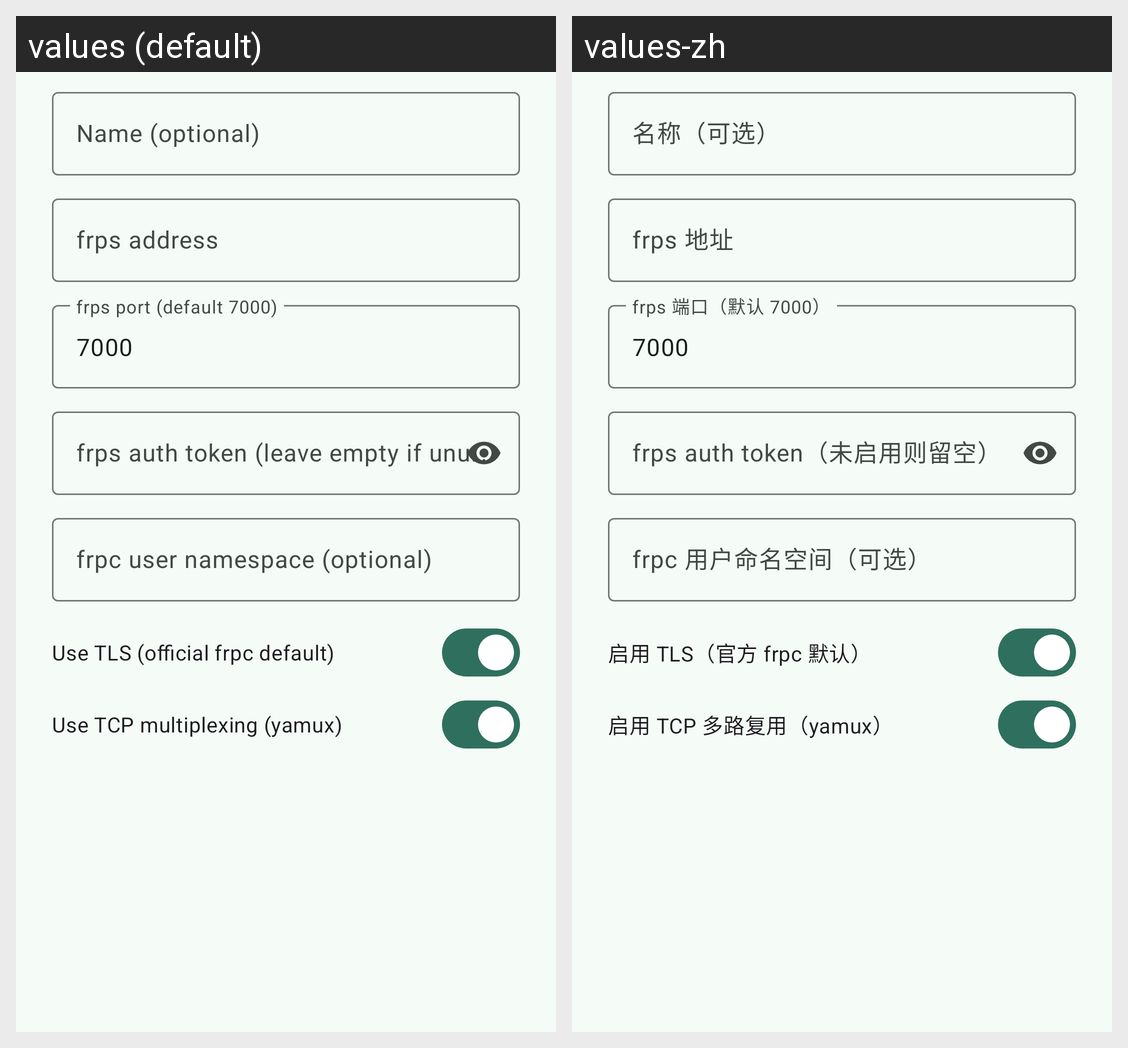

Translations of the strings shown on this Android screen, per locale in the grid:
Android screen res/layout/dialog_frps_server.xml rendered under 2 locales, left to right: values (default), values-zh. Device: Nexus 5 (rendered at 1080×1920; each locale shown at half size, 540×960, under a caption strip naming it); theme Theme.AiDevMob.
Strings drawn on this screen, with the default value and each locale's value (text and hints the layout hard-codes, and strings that could not be matched under every locale, appear in the picture but are not listed):

server_hint_name
  values: Name (optional)
  values-zh: 名称（可选）

tunnel_hint_addr
  values: frps address
  values-zh: frps 地址

tunnel_hint_port
  values: frps port (default 7000)
  values-zh: frps 端口（默认 7000）

tunnel_hint_token
  values: frps auth token (leave empty if unused)
  values-zh: frps auth token（未启用则留空）

server_hint_user
  values: frpc user namespace (optional)
  values-zh: frpc 用户命名空间（可选）

server_option_tls
  values: Use TLS (official frpc default)
  values-zh: 启用 TLS（官方 frpc 默认）

server_option_tcp_mux
  values: Use TCP multiplexing (yamux)
  values-zh: 启用 TCP 多路复用（yamux）
